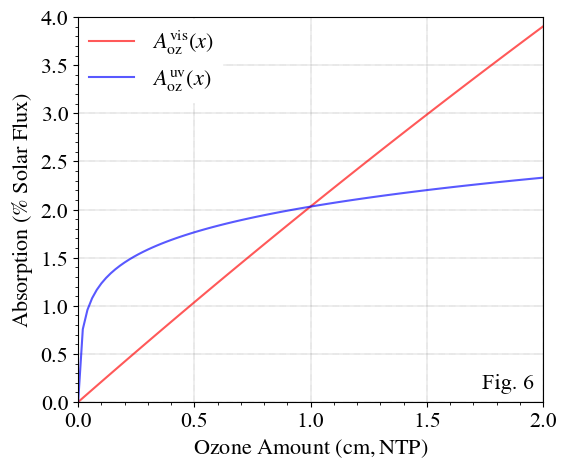

The file beside this chart, header and first rows:
x, vis, uv
0.0, 0.0, 0.0
0.02, 0.0004232, 0.007565
0.04, 0.0008458, 0.009576
0.06, 0.001268, 0.01078
0.08, 0.001689, 0.01165
0.1, 0.002109, 0.01233
0.12, 0.002529, 0.01289
0.14, 0.002948, 0.01337
0.16, 0.003366, 0.01379
0.18, 0.003784, 0.01416
0.2, 0.004201, 0.0145
0.22, 0.004617, 0.01481
0.24, 0.005032, 0.0151
0.26, 0.005447, 0.01536
0.28, 0.005861, 0.01561
0.3, 0.006275, 0.01584
0.32, 0.006687, 0.01606
0.34, 0.0071, 0.01627
0.36, 0.007511, 0.01647
0.38, 0.007922, 0.01666
0.4, 0.008332, 0.01684
0.42, 0.008741, 0.01701
0.44, 0.00915, 0.01718
0.46, 0.009557, 0.01733
0.48, 0.009965, 0.01749
0.5, 0.01037, 0.01764
0.52, 0.01078, 0.01778
0.54, 0.01118, 0.01792
0.56, 0.01159, 0.01805
0.58, 0.01199, 0.01818
0.6, 0.01239, 0.01831
0.62, 0.0128, 0.01843
0.64, 0.0132, 0.01855
0.66, 0.0136, 0.01867
0.68, 0.014, 0.01878
0.7, 0.0144, 0.01889
0.72, 0.0148, 0.019
0.74, 0.0152, 0.01911
0.76, 0.0156, 0.01921
0.78, 0.01599, 0.01931
0.8, 0.01639, 0.01941
0.82, 0.01679, 0.01951
0.84, 0.01718, 0.0196
0.86, 0.01758, 0.0197
0.88, 0.01797, 0.01979
0.9, 0.01836, 0.01988
0.92, 0.01876, 0.01997
0.94, 0.01915, 0.02005
0.96, 0.01954, 0.02014
0.98, 0.01993, 0.02022
1.0, 0.02032, 0.0203
1.02, 0.02071, 0.02039
1.04, 0.0211, 0.02047
1.06, 0.02149, 0.02054
1.08, 0.02187, 0.02062
1.1, 0.02226, 0.0207
1.12, 0.02265, 0.02077
1.14, 0.02303, 0.02084
1.16, 0.02342, 0.02092
1.18, 0.0238, 0.02099
... 41 more rows
